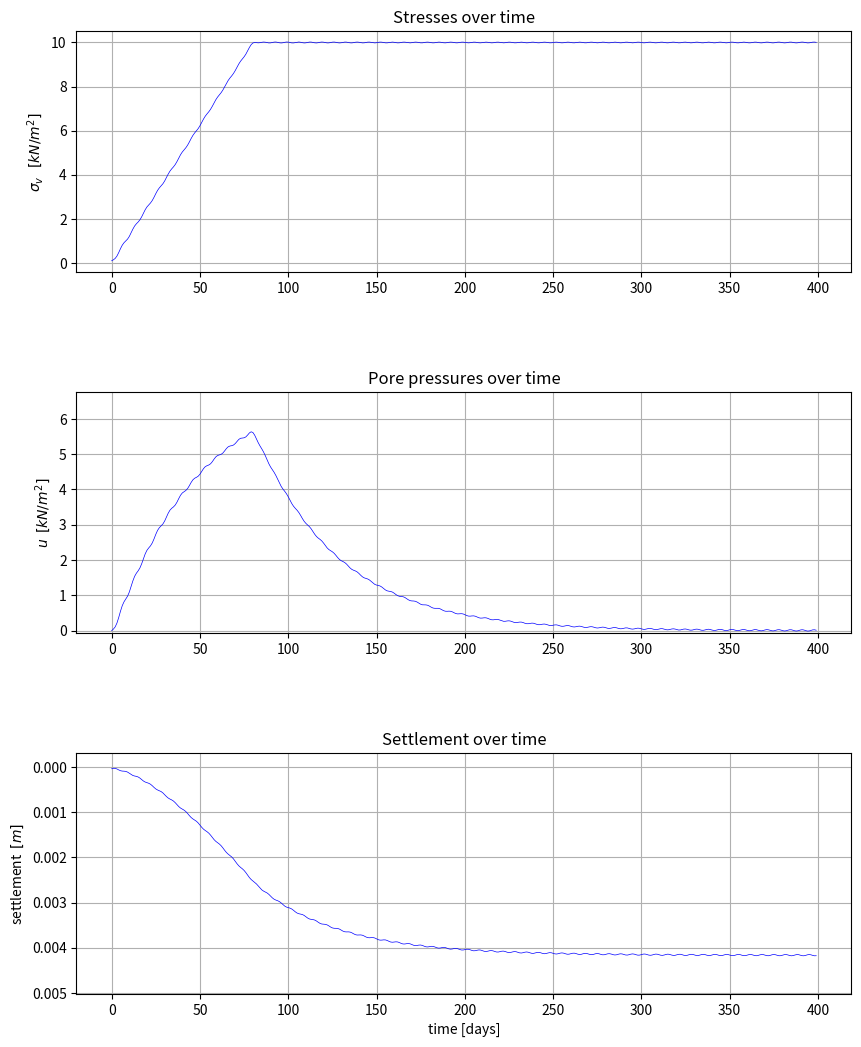

This chart was generated by the following Python code:
import numpy as np
import matplotlib.pyplot as plt


def get_sigma_u_s(T, t_b, t_c, q, t, M, z, H, c_v, eta, N, E_oed):
    m_v = 1 / E_oed
    A_0 = 2 * q / T * (t_b - t_c / 2)
    T_v = c_v * t / H ** 2
    sigma_0 = A_0 / 2

    sigma_temp = 0
    u_k = 0
    s_k_temp = 0

    for k in range(1, M):
        s_k = 0

        omega_k = (2 * k * np.pi) / T
        A_k = (q * T) / (2 * np.pi ** 2 * k ** 2 * t_c) * (
                    np.cos(omega_k * t_c) + omega_k * t_c * np.sin(omega_k * t_b) - 1)
        B_k = (q * T) / (2 * np.pi ** 2 * k ** 2 * t_c) * (
                    np.sin(omega_k * t_c) - omega_k * t_c * np.cos(omega_k * t_b))

        sigma_temp += A_k * np.cos(omega_k * t) + B_k * np.sin(omega_k * t)

        delta = eta * c_v / (omega_k * H ** 2)
        u_temp = 0
        for j in range(1, N):
            xi = (2 * j - 1) * np.pi / 2
            Y = ((A_k + B_k * delta * xi ** 2) * (np.cos(omega_k * t) - np.exp(-eta * xi ** 2 * T_v)) -
                 (A_k * delta * xi ** 2 - B_k) * np.sin(omega_k * t))
            u_temp += (-1) ** j / (xi + delta ** 2 * xi ** 5) * Y * np.cos(xi * z / H)
            s_k_temp += Y / (xi**2 + delta**2 * xi**6)

        u_k += u_temp
        s_k += m_v * H * (A_k * np.cos(omega_k * t) + B_k * np.sin(omega_k * t) - 2 * eta * s_k_temp)

    sigma = A_0 / 2 + sigma_temp
    u = -2 * eta * u_k
    s = m_v * H * sigma + s_k
    return sigma, u, s


E_oed = 2400
z = 0.2
H = 1
c_v = (1 * 10**-7) * 60**2 * 24
t_b = 600
t_c = 80
T = 1.1 * t_b
t = np.arange(0, 400, 1)
q = 10
M = 100
N = 10
eta = 1


sigma, u, s = get_sigma_u_s(T, t_b, t_c, q, t, M, z, H, c_v, eta, N, E_oed)


fig, axs = plt.subplots(3, figsize=(10, 12.5))
plt.subplots_adjust(wspace=0.5, hspace=0.5)

axs[0].plot(t, sigma, lw=0.5, color='b')
axs[1].plot(t, u, lw=0.5, color='b')
axs[2].plot(t, s, lw=0.5, color='b')


axs[0].grid(True)
# axs[0].set_ylim(-max(sigma_total)*0.01, max(sigma_total)*1.2)
# axs[0].set_ylim(-max(sigma_total)*0.01, 1.4)
# axs[0].set_xlim(0, 8)
axs[0].set_title("Stresses over time")
# axs[0].set_xlabel("time [years]")
axs[0].set_ylabel("$\sigma_v$   $[kN/m^2]$")


axs[1].grid(True)
# axs[1].set_ylim(-max(u_total)*0.01, max(u_total)*1.2) #turn this one on again
axs[1].set_ylim(-max(u)*0.01, max(u)*1.2)
# axs[1].set_xlim(0, 8)
axs[1].set_title("Pore pressures over time")
# axs[1].set_xlabel("time [years]")
axs[1].set_ylabel("$u$  $[kN/m^2]$")




axs[2].grid(True)
axs[2].set_ylim(max(s)*1.2, -min(s)*10)
# axs[2].set_xlim(0, 8)
axs[2].set_title("Settlement over time")
axs[2].set_xlabel("time [days]")
axs[2].set_ylabel("settlement  $[m]$")

plt.show()

